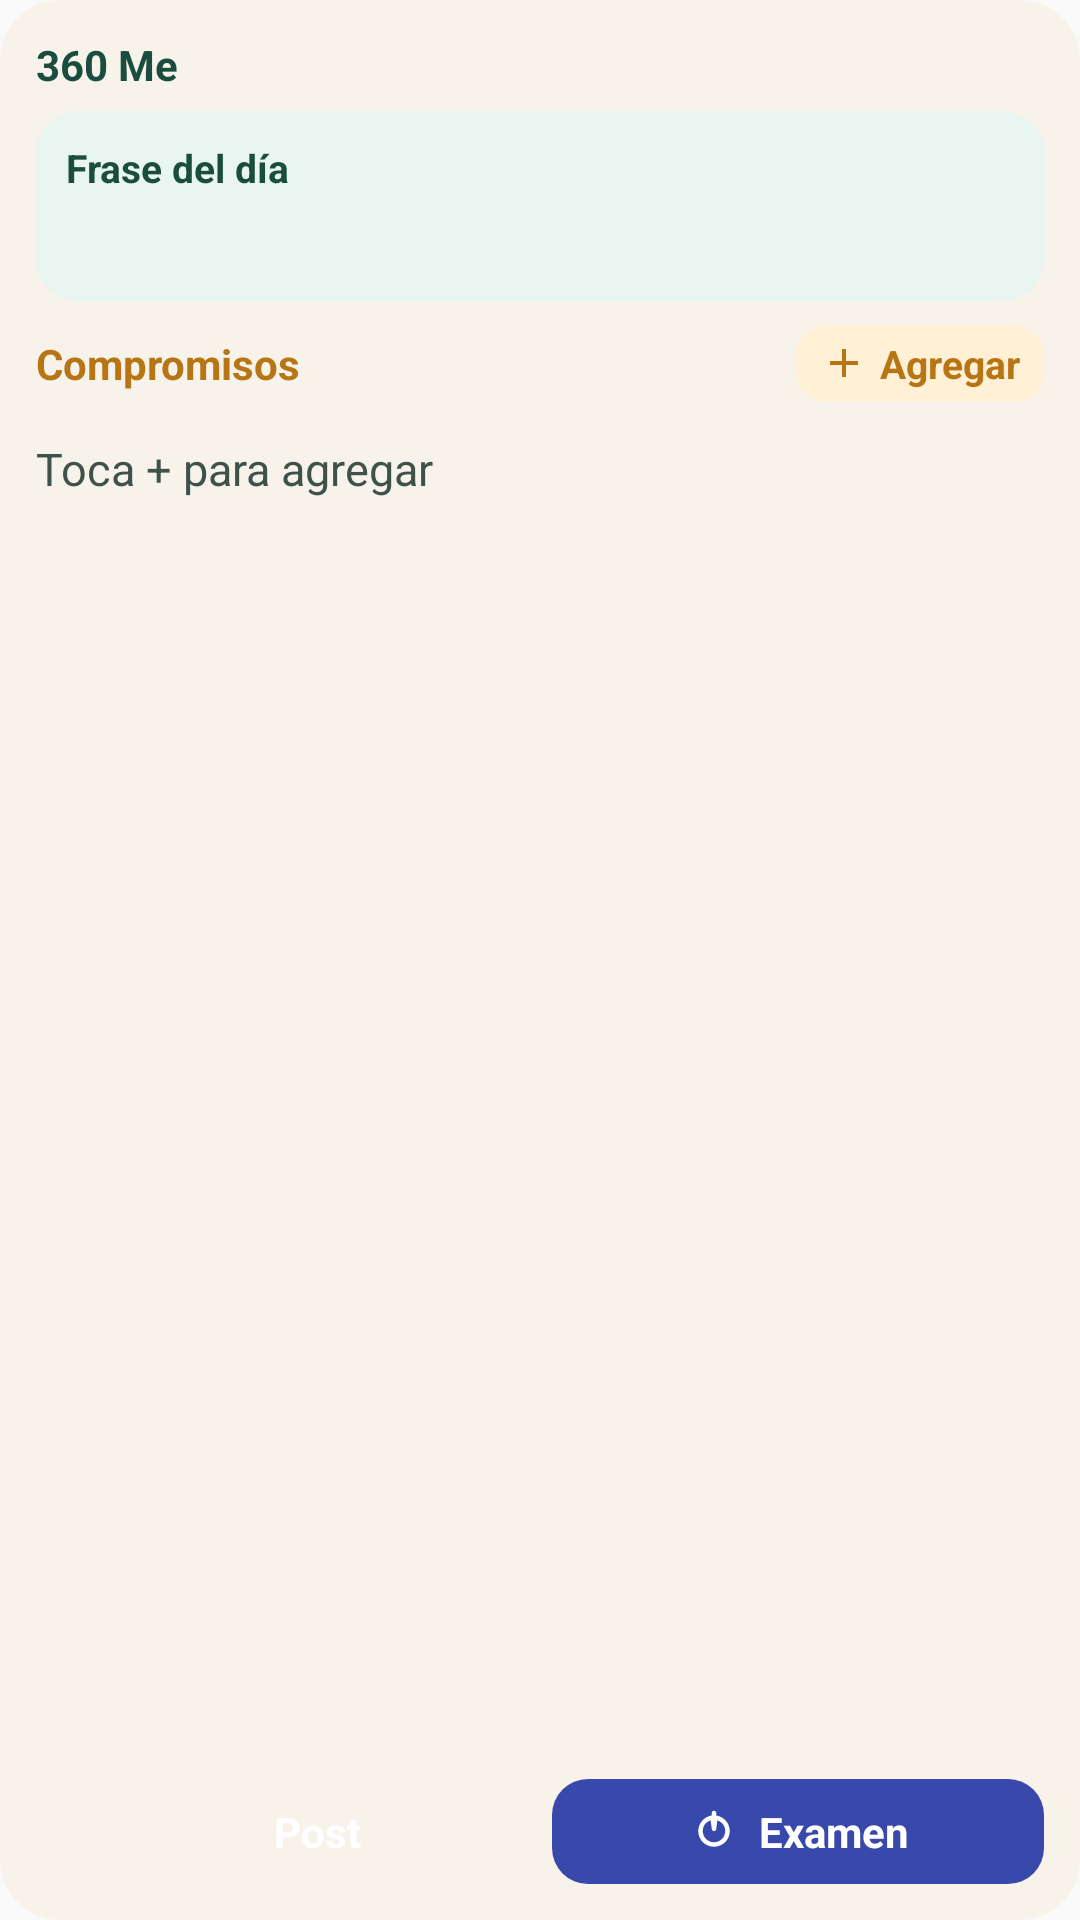

This screen was rendered from an Android layout file. Write that file and the resources it references.
<!-- AndroidManifest.xml: application theme Theme.Proyecto360Health -->
<!-- res/layout/widget_me_day.xml -->
<?xml version="1.0" encoding="utf-8"?>
<LinearLayout xmlns:android="http://schemas.android.com/apk/res/android"
    android:id="@+id/widget_root"
    android:layout_width="match_parent"
    android:layout_height="match_parent"
    android:background="@drawable/widget_background"
    android:orientation="vertical"
    android:padding="12dp">

    <TextView
        android:id="@+id/widget_brand"
        android:layout_width="wrap_content"
        android:layout_height="wrap_content"
        android:text="@string/app_name"
        android:textColor="#1B4D3E"
        android:textSize="14sp"
        android:textStyle="bold" />

    <LinearLayout
        android:id="@+id/widget_phrase_card"
        android:layout_width="match_parent"
        android:layout_height="wrap_content"
        android:layout_marginTop="6dp"
        android:background="@drawable/widget_phrase_bg"
        android:orientation="vertical"
        android:padding="10dp">

        <TextView
            android:layout_width="wrap_content"
            android:layout_height="wrap_content"
            android:text="@string/widget_phrase_label"
            android:textColor="#1B4D3E"
            android:textSize="13sp"
            android:textStyle="bold" />

        <TextView
            android:id="@+id/widget_phrase_text"
            android:layout_width="match_parent"
            android:layout_height="wrap_content"
            android:layout_marginTop="4dp"
            android:ellipsize="end"
            android:maxLines="4"
            android:textColor="#1A2A24"
            android:textSize="16sp"
            android:textStyle="italic" />
    </LinearLayout>

    <LinearLayout
        android:layout_width="match_parent"
        android:layout_height="wrap_content"
        android:layout_marginTop="8dp"
        android:gravity="center_vertical"
        android:orientation="horizontal">

        <TextView
            android:layout_width="0dp"
            android:layout_height="wrap_content"
            android:layout_weight="1"
            android:text="@string/widget_commitments_label"
            android:textColor="#B87514"
            android:textSize="14sp"
            android:textStyle="bold" />

        <LinearLayout
            android:id="@+id/widget_add_todo"
            android:layout_width="wrap_content"
            android:layout_height="wrap_content"
            android:background="@drawable/widget_add_bg"
            android:gravity="center_vertical"
            android:orientation="horizontal"
            android:paddingHorizontal="8dp"
            android:paddingVertical="4dp">

            <ImageView
                android:layout_width="16dp"
                android:layout_height="16dp"
                android:contentDescription="@string/widget_add_todo"
                android:src="@drawable/ic_widget_add_todo" />

            <TextView
                android:layout_width="wrap_content"
                android:layout_height="wrap_content"
                android:layout_marginStart="4dp"
                android:text="@string/widget_add_todo"
                android:textColor="#B87514"
                android:textSize="13sp"
                android:textStyle="bold" />
        </LinearLayout>
    </LinearLayout>

    <FrameLayout
        android:layout_width="match_parent"
        android:layout_height="0dp"
        android:layout_marginTop="4dp"
        android:layout_weight="1">

        <ListView
            android:id="@+id/widget_todo_list"
            android:layout_width="match_parent"
            android:layout_height="match_parent"
            android:divider="@android:color/transparent"
            android:dividerHeight="2dp"
            android:scrollbars="vertical" />

        <TextView
            android:id="@+id/widget_todo_empty"
            android:layout_width="match_parent"
            android:layout_height="wrap_content"
            android:paddingTop="8dp"
            android:text="@string/widget_todos_empty"
            android:textColor="#3F524A"
            android:textSize="15sp" />
    </FrameLayout>

    <LinearLayout
        android:layout_width="match_parent"
        android:layout_height="wrap_content"
        android:layout_marginTop="8dp"
        android:orientation="horizontal">

        <LinearLayout
            android:id="@+id/widget_btn_post"
            android:layout_width="0dp"
            android:layout_height="wrap_content"
            android:layout_weight="1"
            android:background="@drawable/widget_btn_post_bg"
            android:gravity="center"
            android:orientation="horizontal"
            android:paddingHorizontal="10dp"
            android:paddingVertical="8dp">

            <ImageView
                android:layout_width="18dp"
                android:layout_height="18dp"
                android:contentDescription="@string/widget_add_post"
                android:src="@drawable/ic_widget_add_post" />

            <TextView
                android:layout_width="wrap_content"
                android:layout_height="wrap_content"
                android:layout_marginStart="6dp"
                android:text="@string/widget_add_post"
                android:textColor="#FFFFFF"
                android:textSize="14sp"
                android:textStyle="bold" />
        </LinearLayout>

        <LinearLayout
            android:id="@+id/widget_btn_exam"
            android:layout_width="0dp"
            android:layout_height="wrap_content"
            android:layout_marginStart="8dp"
            android:layout_weight="1"
            android:background="@drawable/widget_btn_exam_bg"
            android:gravity="center"
            android:orientation="horizontal"
            android:paddingHorizontal="10dp"
            android:paddingVertical="8dp">

            <ImageView
                android:layout_width="18dp"
                android:layout_height="18dp"
                android:contentDescription="@string/widget_add_exam"
                android:src="@drawable/ic_widget_exam" />

            <TextView
                android:layout_width="wrap_content"
                android:layout_height="wrap_content"
                android:layout_marginStart="6dp"
                android:text="@string/widget_add_exam"
                android:textColor="#FFFFFF"
                android:textSize="14sp"
                android:textStyle="bold" />
        </LinearLayout>
    </LinearLayout>
</LinearLayout>
<!-- resources referenced by this layout -->
<resources>
  <!-- drawable ic_widget_add_todo (drawable) -->
  <?xml version="1.0" encoding="utf-8"?>
  <vector xmlns:android="http://schemas.android.com/apk/res/android"
      android:width="24dp"
      android:height="24dp"
      android:viewportWidth="24"
      android:viewportHeight="24">
      <path
          android:fillColor="#B87514"
          android:pathData="M19,13h-6v6h-2v-6H5v-2h6V5h2v6h6v2z" />
  </vector>
  <!-- drawable ic_widget_exam (drawable) -->
  <?xml version="1.0" encoding="utf-8"?>
  <vector xmlns:android="http://schemas.android.com/apk/res/android"
      android:width="24dp"
      android:height="24dp"
      android:viewportWidth="24"
      android:viewportHeight="24">
      <path
          android:fillColor="#FFFFFF"
          android:pathData="M12,3c-0.5,0 -1,0.4 -1,1v1.1C7.7,5.6 5,8.5 5,12c0,3.9 3.1,7 7,7s7,-3.1 7,-7c0,-3.5 -2.7,-6.4 -6,-6.9V4c0,-0.6 -0.5,-1 -1,-1zM12,17c-2.8,0 -5,-2.2 -5,-5 0,-2.2 1.4,-4.1 3.5,-4.7L11,11c0,0.6 0.4,1 1,1s1,-0.4 1,-1l0.5,-3.7C15.6,7.9 17,9.8 17,12c0,2.8 -2.2,5 -5,5z" />
  </vector>
  <!-- drawable widget_add_bg (drawable) -->
  <?xml version="1.0" encoding="utf-8"?>
  <shape xmlns:android="http://schemas.android.com/apk/res/android"
      android:shape="rectangle">
      <solid android:color="#FFF0D6" />
      <corners android:radius="10dp" />
  </shape>
  <!-- drawable widget_background (drawable) -->
  <?xml version="1.0" encoding="utf-8"?>
  <shape xmlns:android="http://schemas.android.com/apk/res/android"
      android:shape="rectangle">
      <solid android:color="#F7F3EB" />
      <corners android:radius="20dp" />
  </shape>
  <!-- drawable widget_btn_exam_bg (drawable) -->
  <?xml version="1.0" encoding="utf-8"?>
  <shape xmlns:android="http://schemas.android.com/apk/res/android"
      android:shape="rectangle">
      <solid android:color="#3949AB" />
      <corners android:radius="12dp" />
  </shape>
  <!-- drawable widget_phrase_bg (drawable) -->
  <?xml version="1.0" encoding="utf-8"?>
  <shape xmlns:android="http://schemas.android.com/apk/res/android"
      android:shape="rectangle">
      <solid android:color="#E8F5F0" />
      <corners android:radius="14dp" />
  </shape>
  <string name="app_name">360 Me</string>
  <string name="widget_add_exam">Examen</string>
  <string name="widget_add_post">Post</string>
  <string name="widget_add_todo">Agregar</string>
  <string name="widget_commitments_label">Compromisos</string>
  <string name="widget_phrase_label">Frase del día</string>
  <string name="widget_todos_empty">Toca + para agregar</string>
  <style name="Theme.Proyecto360Health" parent="android:Theme.Material.Light.NoActionBar" />
</resources>
